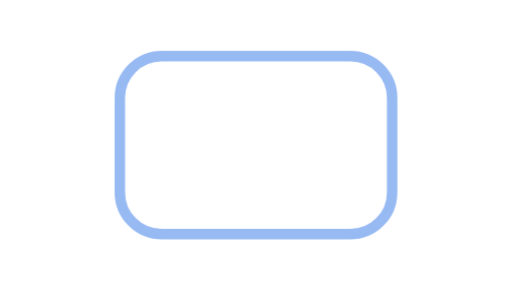
t = 0.00 s
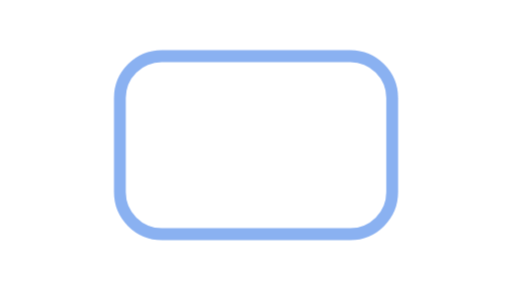
t = 0.23 s
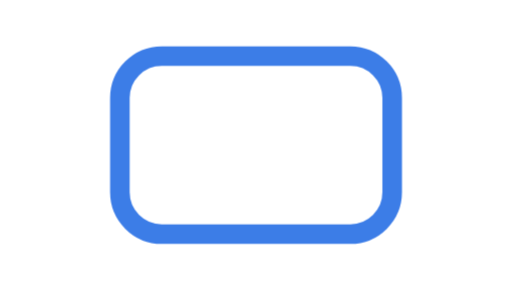
t = 0.68 s
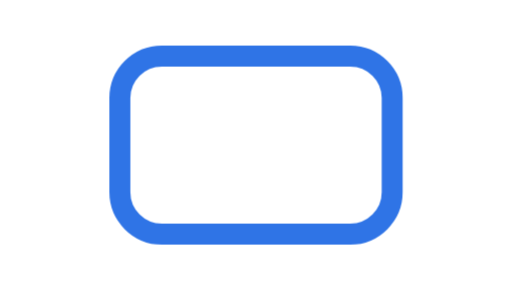
t = 0.90 s
t = 1.13 s: frame unchanged from t = 0.68 s, image omitted
t = 1.58 s: frame unchanged from t = 0.23 s, image omitted

The animated SVG that drew these frames (rendered in a browser with its animation timeline set to each time). Animation: 1 CSS @keyframes rule; one cycle of 1.80 s, repeats indefinitely.

<svg xmlns="http://www.w3.org/2000/svg" viewBox="0 0 132 78" role="img" aria-label="Glow border on hover"><g transform="translate(66,36) scale(1.35) translate(-66,-36)">
  <style>.gb{animation:gb 1.8s ease-in-out infinite}@keyframes gb{0%,100%{stroke-width:2;opacity:.5}50%{stroke-width:4;opacity:1}}</style>
  <rect class="gb" x="40" y="20" width="52" height="34" rx="8" fill="none" stroke="#2f74e6"/>
  </g>
</svg>
